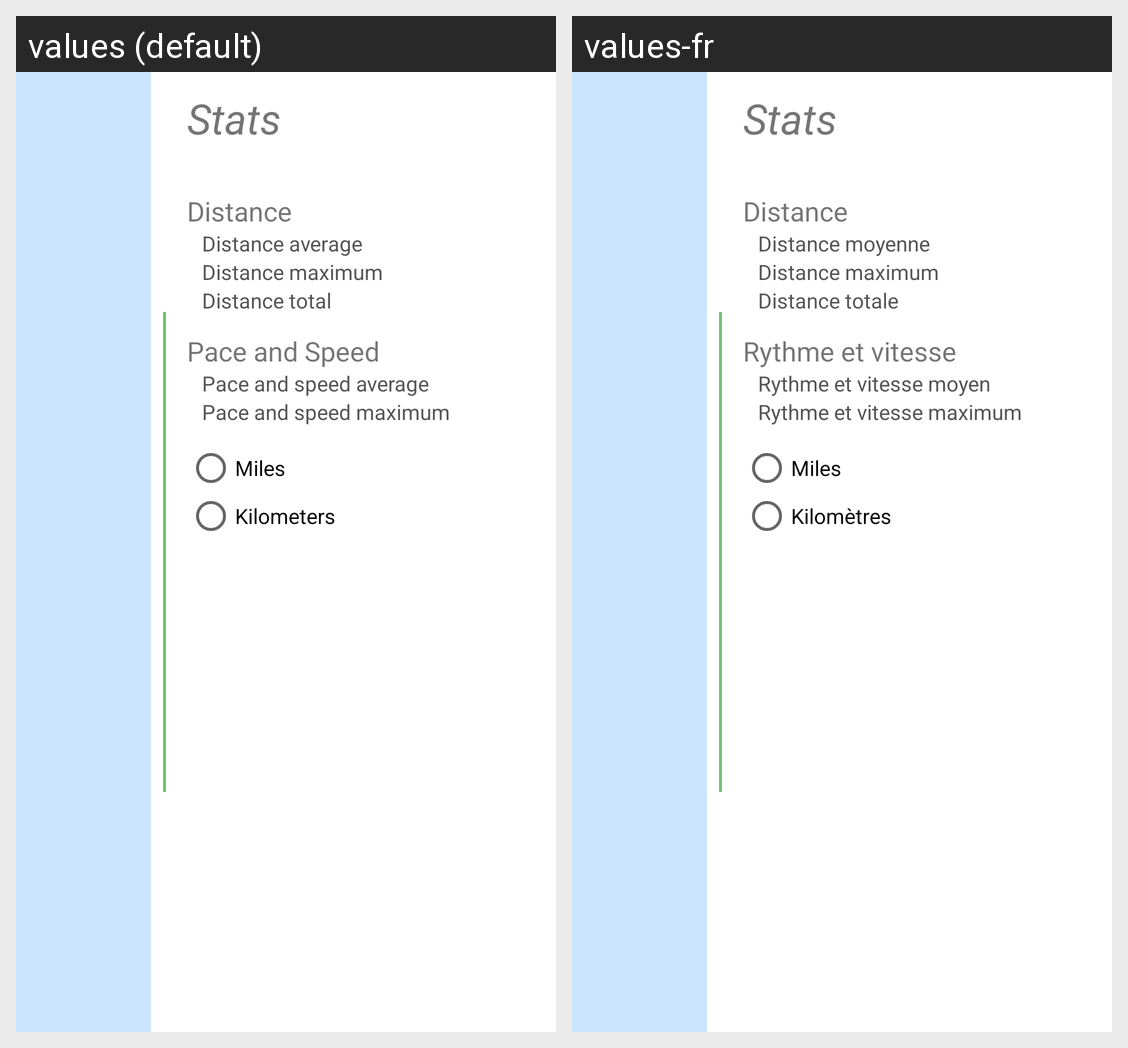

Locale-by-locale string values for the Android screen shown in this grid:
Android screen res/layout/stats_layout.xml rendered under 2 locales, left to right: values (default), values-fr. Device: Nexus 5 (rendered at 1080×1920; each locale shown at half size, 540×960, under a caption strip naming it); theme AppTheme.
Strings drawn on this screen, with the default value and each locale's value (text and hints the layout hard-codes, and strings that could not be matched under every locale, appear in the picture but are not listed):

stats
  values: Stats
  values-fr: Stats

distance_cap
  values: Distance
  values-fr: Distance

distance_average
  values: Distance average
  values-fr: Distance moyenne

distance_max
  values: Distance maximum
  values-fr: Distance maximum

distance_total
  values: Distance total
  values-fr: Distance totale

pace_speed
  values: Pace and Speed
  values-fr: Rythme et vitesse

pace_speed_avg
  values: Pace and speed average
  values-fr: Rythme et vitesse moyen

pace_speed_max
  values: Pace and speed maximum
  values-fr: Rythme et vitesse maximum

miles
  values: Miles
  values-fr: Miles

kilometers
  values: Kilometers
  values-fr: Kilomètres
